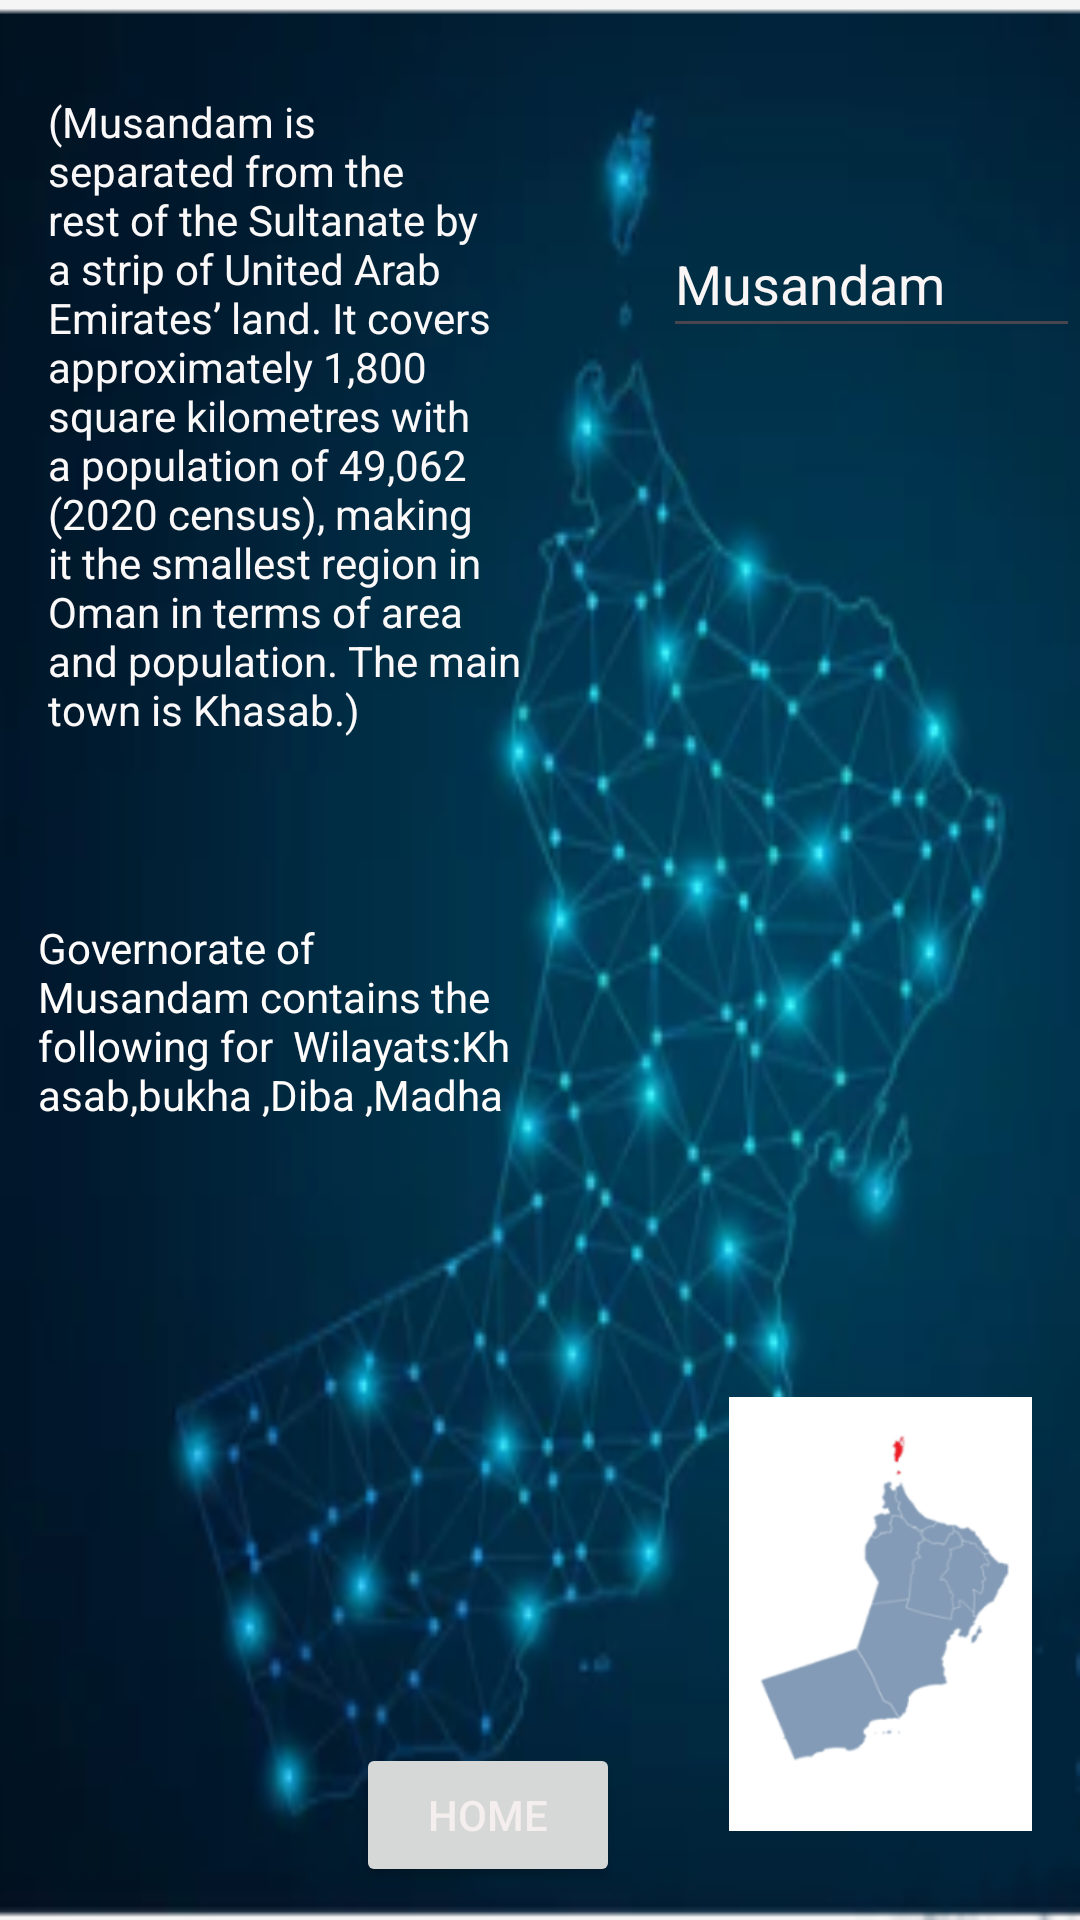

Android layout source for this screen:
<!-- AndroidManifest.xml: application theme Theme.OmangovernoratesPlus -->
<!-- res/layout/activity_musandam.xml -->
<?xml version="1.0" encoding="utf-8"?>
<androidx.constraintlayout.widget.ConstraintLayout xmlns:android="http://schemas.android.com/apk/res/android"
    xmlns:app="http://schemas.android.com/apk/res-auto"
    xmlns:tools="http://schemas.android.com/tools"
    android:id="@+id/main"
    android:layout_width="match_parent"
    android:layout_height="match_parent"
    tools:context=".Musandam"
    android:background="@drawable/omblue">

    <ImageView
        android:id="@+id/imageView"
        android:layout_width="101dp"
        android:layout_height="156dp"
        android:layout_marginEnd="16dp"
        android:layout_marginBottom="24dp"
        app:layout_constraintBottom_toBottomOf="parent"
        app:layout_constraintEnd_toEndOf="parent"
        app:srcCompat="@drawable/musan" />

    <EditText
        android:id="@+id/editTextText"
        android:layout_width="139dp"
        android:layout_height="46dp"
        android:ems="10"
        android:inputType="text"
        android:text="Musandam"
        android:textColor="#FAF6F6"
        app:layout_constraintBottom_toBottomOf="parent"
        app:layout_constraintEnd_toEndOf="parent"
        app:layout_constraintHorizontal_bias="1.0"
        app:layout_constraintStart_toStartOf="parent"
        app:layout_constraintTop_toTopOf="parent"
        app:layout_constraintVertical_bias="0.118" />


    <TextView
        android:id="@+id/textView"
        android:layout_width="160dp"
        android:layout_height="228dp"
        android:layout_marginStart="16dp"
        android:text="(Musandam is separated from the rest of the Sultanate by a strip of United Arab Emirates’ land. It covers approximately 1,800 square kilometres with a population of 49,062 (2020 census), making it the smallest region in Oman in terms of area and population. The main town is Khasab.)"
        android:textColor="#FAF8F8"
        android:textColorLink="@color/white"
        app:layout_constraintBottom_toBottomOf="parent"
        app:layout_constraintStart_toStartOf="parent"
        app:layout_constraintTop_toTopOf="parent"
        app:layout_constraintVertical_bias="0.075" />

    <TextView
        android:id="@+id/textView4"
        android:layout_width="162dp"
        android:layout_height="141dp"
        android:text="Governorate of Musandam contains the following for  Wilayats:Khasab,bukha ,Diba ,Madha"
        android:textColor="#FFFCFC"
        app:layout_constraintBottom_toBottomOf="parent"
        app:layout_constraintEnd_toEndOf="parent"
        app:layout_constraintHorizontal_bias="0.064"
        app:layout_constraintStart_toStartOf="parent"
        app:layout_constraintTop_toBottomOf="@+id/textView"
        app:layout_constraintVertical_bias="0.197" />


    <Button
        android:id="@+id/buthome"
        android:layout_width="wrap_content"
        android:layout_height="wrap_content"
        android:shadowColor="#BF6565"
        android:text="Home"
        android:textColor="#F4EEEE"
        android:textColorHighlight="#FB6060"
        android:textColorHint="#770F0F"
        android:textColorLink="#673AB7"
        app:layout_constraintBottom_toBottomOf="parent"
        app:layout_constraintEnd_toEndOf="parent"
        app:layout_constraintHorizontal_bias="0.436"
        app:layout_constraintStart_toStartOf="parent"
        app:layout_constraintTop_toBottomOf="@+id/textView4"
        app:layout_constraintVertical_bias="0.924"
        app:rippleColor="#985454"
        app:strokeColor="#F3EBEB" />


</androidx.constraintlayout.widget.ConstraintLayout>
<!-- resources referenced by this layout -->
<resources>
  <!-- drawable musan: png bitmap (drawable, 11173 bytes) -->
  <!-- drawable omblue: png bitmap (drawable, 76461 bytes) -->
  <style name="Theme.OmangovernoratesPlus" parent="Base.Theme.OmangovernoratesPlus" />
  <style name="Base.Theme.OmangovernoratesPlus" parent="Theme.Material3.DayNight.NoActionBar">
          
          
      </style>
  <!-- not gathered from this repository: default colours our renderer supplied (Android Studio template values) -->
  <color name="white">#FFFFFFFF</color>
</resources>
